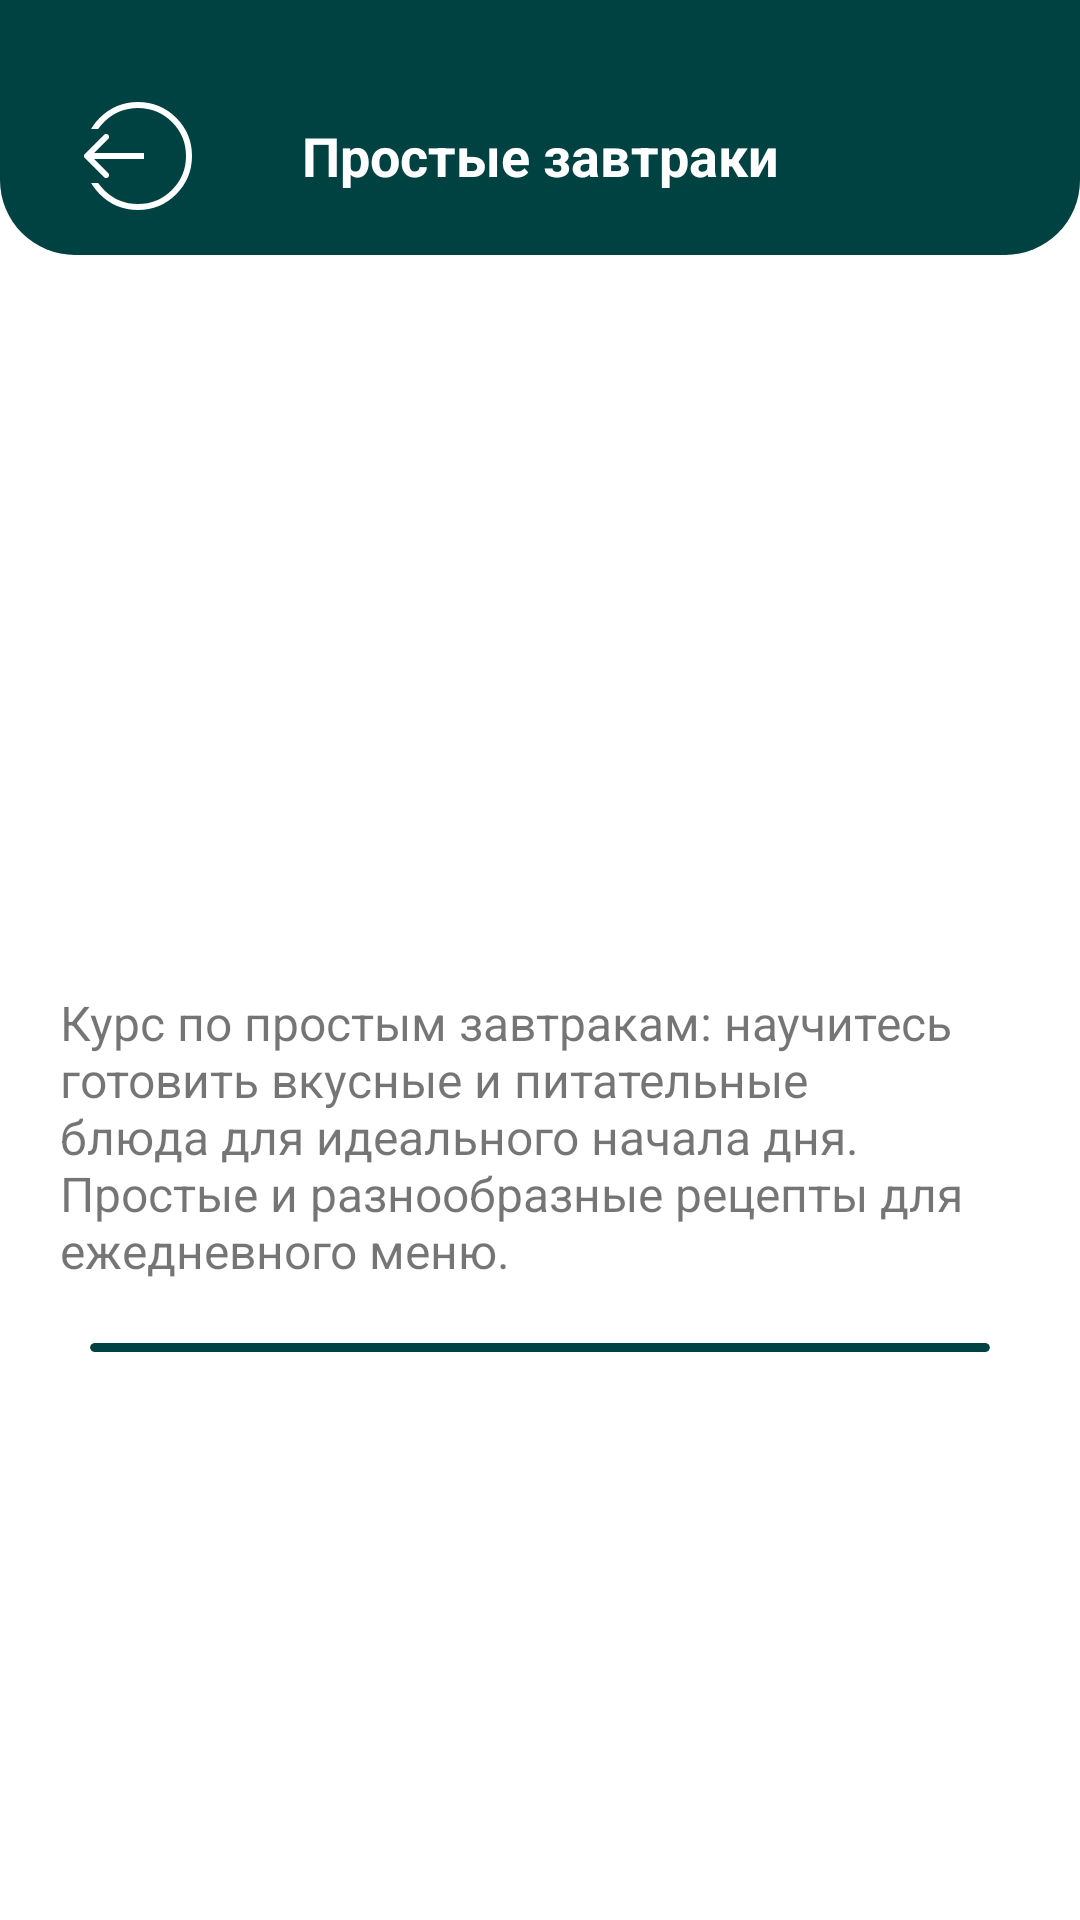

The Android layout XML behind this screen, and the referenced resources:
<!-- AndroidManifest.xml: application theme Theme.Kitchen -->
<!-- res/layout/activity_breakfast.xml -->
<?xml version="1.0" encoding="utf-8"?>
<androidx.constraintlayout.widget.ConstraintLayout xmlns:android="http://schemas.android.com/apk/res/android"
    xmlns:app="http://schemas.android.com/apk/res-auto"
    xmlns:tools="http://schemas.android.com/tools"
    android:id="@+id/main"
    android:layout_width="match_parent"
    android:layout_height="match_parent"
    tools:context=".activities.BreakfastActivity">

    <androidx.core.widget.NestedScrollView
        android:layout_width="match_parent"
        android:layout_height="wrap_content"
        android:orientation="vertical"
        android:scrollbars="none"
        app:layout_constraintStart_toStartOf="parent"
        app:layout_constraintEnd_toEndOf="parent"
        app:layout_constraintTop_toTopOf="parent">
        <androidx.constraintlayout.widget.ConstraintLayout
            android:layout_width="match_parent"
            android:layout_height="wrap_content">
            <ImageView
                android:id="@+id/iv_breakfast"
                android:layout_width="match_parent"
                android:layout_height="250dp"
                android:layout_marginTop="70dp"
                android:scaleType="centerCrop"
                android:src="@drawable/breakfast"
                app:layout_constraintStart_toStartOf="parent"
                app:layout_constraintEnd_toEndOf="parent"
                app:layout_constraintTop_toTopOf="parent"/>

            <TextView
                android:id="@+id/tv_breakfast_desc"
                android:layout_width="wrap_content"
                android:layout_height="wrap_content"
                android:text="Курс по простым завтракам: научитесь готовить вкусные и питательные блюда для идеального начала дня. Простые и разнообразные рецепты для ежедневного меню."
                android:textSize="16sp"
                android:layout_marginTop="10dp"
                android:paddingHorizontal="20dp"
                app:layout_constraintStart_toStartOf="parent"
                app:layout_constraintEnd_toEndOf="parent"
                app:layout_constraintTop_toBottomOf="@id/iv_breakfast"/>

            <com.google.android.material.card.MaterialCardView
                android:id="@+id/mcv_breakfast_roma_divider"
                android:layout_width="match_parent"
                android:layout_height="3dp"
                app:cardElevation="0dp"
                app:strokeColor="@color/main"
                app:strokeWidth="2dp"
                android:layout_marginHorizontal="30dp"
                app:cardCornerRadius="10dp"
                android:layout_marginTop="20dp"
                app:layout_constraintStart_toStartOf="parent"
                app:layout_constraintEnd_toEndOf="parent"
                app:layout_constraintTop_toBottomOf="@id/tv_breakfast_desc"/>

            <TextView
                android:id="@+id/tv_breakfast_dishes_loading"
                android:layout_width="wrap_content"
                android:layout_height="wrap_content"
                tools:text="Пусто"
                android:visibility="visible"
                android:layout_marginTop="50dp"
                android:textSize="28sp"
                android:textStyle="bold"
                app:layout_constraintStart_toStartOf="parent"
                app:layout_constraintEnd_toEndOf="parent"
                app:layout_constraintTop_toBottomOf="@id/mcv_breakfast_roma_divider" />

            <androidx.recyclerview.widget.RecyclerView
                android:id="@+id/rv_breakfast_dishes"
                android:layout_width="wrap_content"
                android:layout_height="0dp"
                android:layout_marginTop="20dp"
                app:layout_constraintStart_toStartOf="parent"
                app:layout_constraintTop_toBottomOf="@id/mcv_breakfast_roma_divider"
                app:layout_constraintEnd_toEndOf="parent"
                tools:listitem="@layout/dish_item"
                tools:itemCount="3"
                app:layoutManager="androidx.recyclerview.widget.LinearLayoutManager"
                android:orientation="vertical"/>
        </androidx.constraintlayout.widget.ConstraintLayout>
    </androidx.core.widget.NestedScrollView>


    <androidx.constraintlayout.widget.ConstraintLayout
        android:id="@+id/cl_breakfast_header"
        android:layout_width="match_parent"
        android:layout_height="85dp"
        android:background="@drawable/shape_header"
        app:layout_constraintStart_toStartOf="parent"
        app:layout_constraintEnd_toEndOf="parent"
        app:layout_constraintTop_toTopOf="parent">
        <ImageView
            android:id="@+id/iv_breakfast_exit"
            android:layout_width="wrap_content"
            android:layout_height="wrap_content"
            android:src="@drawable/ic_exit"
            android:layout_marginStart="28dp"
            android:layout_marginBottom="15dp"
            app:layout_constraintStart_toStartOf="parent"
            app:layout_constraintBottom_toBottomOf="parent"/>

        <TextView
            android:layout_height="wrap_content"
            android:layout_width="wrap_content"
            android:text="Простые завтраки"
            android:textSize="18sp"
            android:textStyle="bold"
            android:layout_marginBottom="21dp"
            android:textColor="@color/white"
            app:layout_constraintStart_toStartOf="parent"
            app:layout_constraintEnd_toEndOf="parent"
            app:layout_constraintBottom_toBottomOf="parent"/>
    </androidx.constraintlayout.widget.ConstraintLayout>
</androidx.constraintlayout.widget.ConstraintLayout>
<!-- res/layout/dish_item.xml (included above) -->
<?xml version="1.0" encoding="utf-8"?>
<com.google.android.material.card.MaterialCardView
    android:id="@+id/mcv_dish_container"
    xmlns:android="http://schemas.android.com/apk/res/android"
    xmlns:app="http://schemas.android.com/apk/res-auto"
    xmlns:tools="http://schemas.android.com/tools"
    android:layout_width="250dp"
    android:layout_height="250dp"
    android:layout_marginEnd="10dp"
    android:layout_marginBottom="10dp"
    app:cardCornerRadius="25dp"
    android:background="@drawable/shape_dish"
    app:cardElevation="0dp"
    app:strokeWidth="2dp"
    app:strokeColor="@color/main"
    android:layout_gravity="center_horizontal">
    <androidx.constraintlayout.widget.ConstraintLayout
        android:layout_width="match_parent"
        android:layout_height="match_parent">
        <androidx.constraintlayout.widget.ConstraintLayout
            android:layout_width="match_parent"
            android:layout_height="match_parent"
            android:background="@color/accent">
            <TextView
                android:id="@+id/tv_dish_preview_text"
                android:layout_width="wrap_content"
                android:layout_height="wrap_content"
                tools:text="Б"
                android:textSize="40sp"
                android:textColor="@color/white"
                android:layout_marginBottom="20dp"
                app:layout_constraintStart_toStartOf="parent"
                app:layout_constraintEnd_toEndOf="parent"
                app:layout_constraintTop_toTopOf="parent"
                app:layout_constraintBottom_toBottomOf="parent"/>
        </androidx.constraintlayout.widget.ConstraintLayout>

        <ImageView
            android:id="@+id/iv_dish_image"
            android:layout_width="match_parent"
            android:layout_height="match_parent"
            tools:src="@drawable/test_dish"
            android:scaleType="centerCrop" />

        <com.google.android.material.card.MaterialCardView
            android:layout_width="match_parent"
            android:layout_height="75dp"
            app:layout_constraintStart_toStartOf="parent"
            app:layout_constraintEnd_toEndOf="parent"
            app:layout_constraintBottom_toBottomOf="parent"
            app:cardCornerRadius="25dp"
            android:paddingHorizontal="24dp"
            android:backgroundTint="@color/dishTransparent"
            android:outlineSpotShadowColor="@android:color/transparent">
            <androidx.constraintlayout.widget.ConstraintLayout
                android:layout_width="match_parent"
                android:layout_height="match_parent"
                android:paddingHorizontal="24dp">
                <TextView
                    android:id="@+id/tv_dish_title"
                    android:layout_width="wrap_content"
                    android:layout_height="wrap_content"
                    app:layout_constraintStart_toStartOf="parent"
                    app:layout_constraintTop_toTopOf="parent"
                    tools:text="Название"
                    android:textSize="16sp"
                    android:layout_marginTop="5dp"
                    android:textColor="@color/white"/>

                <ImageView
                    android:id="@+id/iv_dish_like"
                    android:layout_width="22dp"
                    android:layout_height="22dp"
                    android:src="@drawable/ic_like"
                    app:layout_constraintStart_toStartOf="parent"
                    app:layout_constraintBottom_toBottomOf="parent"
                    android:layout_marginBottom="6dp"/>

                <TextView
                    android:id="@+id/tv_dish_like_count"
                    android:layout_width="wrap_content"
                    android:layout_height="wrap_content"
                    tools:text="0"
                    android:textSize="16sp"
                    android:textColor="@color/white"
                    android:layout_marginStart="5dp"
                    app:layout_constraintStart_toEndOf="@id/iv_dish_like"
                    app:layout_constraintTop_toTopOf="@id/iv_dish_like"
                    app:layout_constraintBottom_toBottomOf="@id/iv_dish_like"/>

                <TextView
                    android:id="@+id/tv_dish_cooking_time"
                    android:layout_width="wrap_content"
                    android:layout_height="wrap_content"
                    tools:text="0 мин."
                    android:textSize="16sp"
                    android:textColor="@color/white"
                    app:layout_constraintEnd_toEndOf="parent"
                    app:layout_constraintTop_toTopOf="@id/iv_dish_like"
                    app:layout_constraintBottom_toBottomOf="@id/iv_dish_like"/>
            </androidx.constraintlayout.widget.ConstraintLayout>
        </com.google.android.material.card.MaterialCardView>
    </androidx.constraintlayout.widget.ConstraintLayout>
</com.google.android.material.card.MaterialCardView>
<!-- resources referenced by this layout -->
<resources>
  <color name="accent">#FFC521</color>
  <color name="dishTransparent">#BF004241</color>
  <color name="main">#004241</color>
  <color name="white">#FFFFFFFF</color>
  <!-- drawable ic_exit (drawable) -->
  <vector xmlns:android="http://schemas.android.com/apk/res/android"
      android:width="36dp"
      android:height="36dp"
      android:viewportWidth="36"
      android:viewportHeight="36">
    <path
        android:pathData="M18,18m-17,0a17,17 0,1 1,34 0a17,17 0,1 1,-34 0"
        android:strokeWidth="2"
        android:fillColor="#00000000"
        android:strokeColor="#ffffff"/>
    <path
        android:pathData="M0,9h11v18h-11z"
        android:fillColor="#004241"/>
    <path
        android:pathData="M0.293,17.293C-0.098,17.683 -0.098,18.317 0.293,18.707L6.657,25.071C7.047,25.462 7.681,25.462 8.071,25.071C8.462,24.681 8.462,24.047 8.071,23.657L2.414,18L8.071,12.343C8.462,11.953 8.462,11.319 8.071,10.929C7.681,10.538 7.047,10.538 6.657,10.929L0.293,17.293ZM20,17L1,17L1,19L20,19L20,17Z"
        android:fillColor="#ffffff"/>
  </vector>
  <!-- drawable shape_dish (drawable) -->
  <?xml version="1.0" encoding="utf-8"?>
  <shape xmlns:android="http://schemas.android.com/apk/res/android">
      <corners android:radius="20dp"/>
      <stroke android:width="2dp" android:color="@color/main"/>
  </shape>
  <!-- drawable shape_header (drawable) -->
  <?xml version="1.0" encoding="utf-8"?>
  <shape xmlns:android="http://schemas.android.com/apk/res/android">
      <solid android:color="@color/main"/>
      <corners android:bottomLeftRadius="25dp" android:bottomRightRadius="25dp"/>
  </shape>
  <style name="Theme.Kitchen" parent="Theme.MaterialComponents.Light.NoActionBar">
      </style>
</resources>
